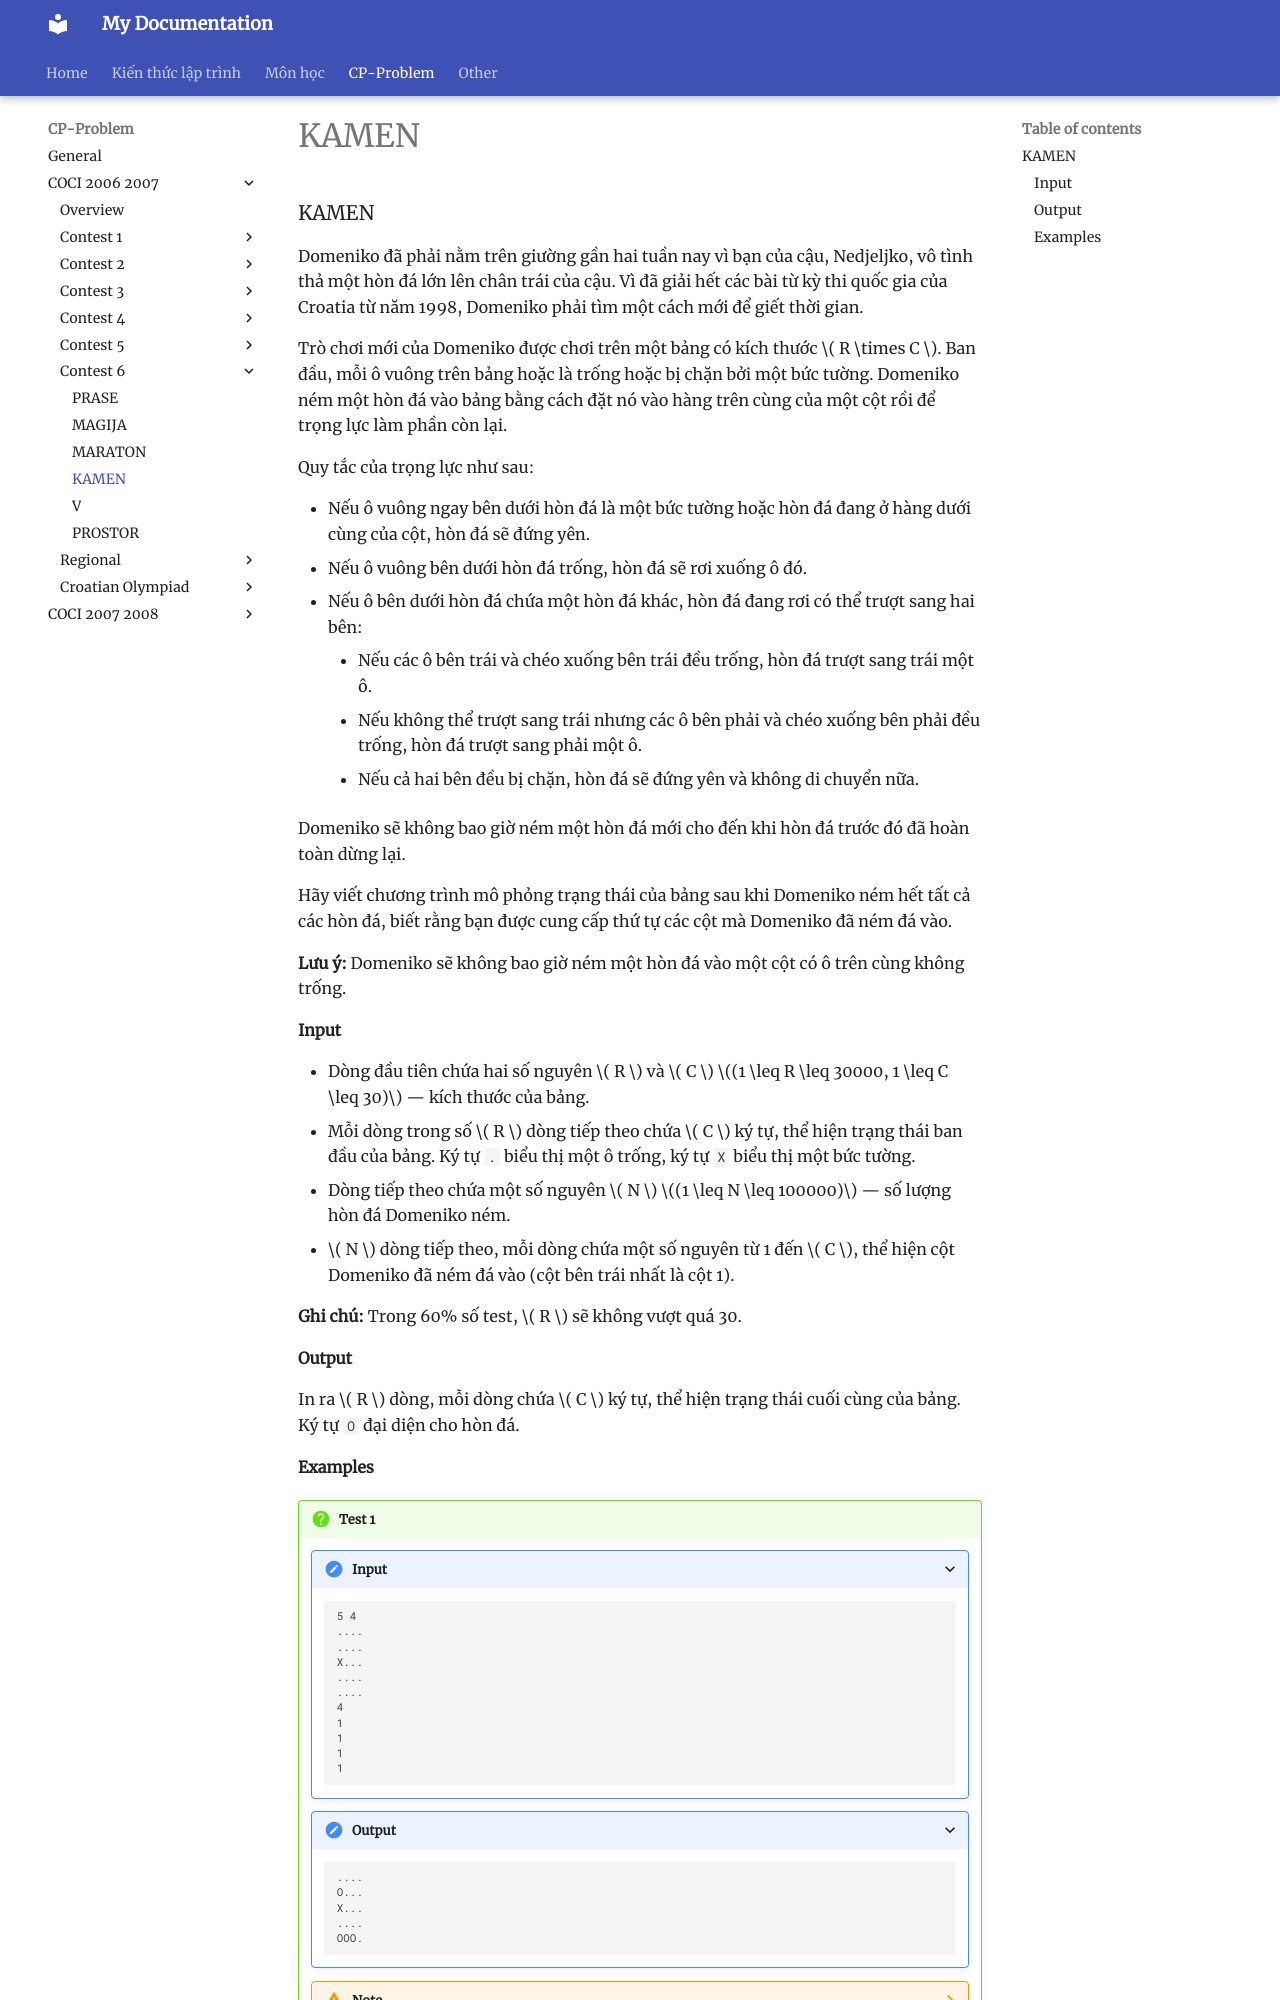

repository: HiGiangcoder/CodeDiary · page: Problem/coci0607/Contest6/P4_KAMEN/index.html · generator: mkdocs

### KAMEN

Domeniko đã phải nằm trên giường gần hai tuần nay vì bạn của cậu, Nedjeljko, vô tình thả một hòn đá lớn lên chân trái của cậu. Vì đã giải hết các bài từ kỳ thi quốc gia của Croatia từ năm 1998, Domeniko phải tìm một cách mới để giết thời gian.

Trò chơi mới của Domeniko được chơi trên một bảng có kích thước \( R \times C \). Ban đầu, mỗi ô vuông trên bảng hoặc là trống hoặc bị chặn bởi một bức tường. Domeniko ném một hòn đá vào bảng bằng cách đặt nó vào hàng trên cùng của một cột rồi để trọng lực làm phần còn lại.

Quy tắc của trọng lực như sau:

- Nếu ô vuông ngay bên dưới hòn đá là một bức tường hoặc hòn đá đang ở hàng dưới cùng của cột, hòn đá sẽ đứng yên.
- Nếu ô vuông bên dưới hòn đá trống, hòn đá sẽ rơi xuống ô đó.
- Nếu ô bên dưới hòn đá chứa một hòn đá khác, hòn đá đang rơi có thể trượt sang hai bên:
    - Nếu các ô bên trái và chéo xuống bên trái đều trống, hòn đá trượt sang trái một ô.
    - Nếu không thể trượt sang trái nhưng các ô bên phải và chéo xuống bên phải đều trống, hòn đá trượt sang phải một ô.
    - Nếu cả hai bên đều bị chặn, hòn đá sẽ đứng yên và không di chuyển nữa.

Domeniko sẽ không bao giờ ném một hòn đá mới cho đến khi hòn đá trước đó đã hoàn toàn dừng lại.

Hãy viết chương trình mô phỏng trạng thái của bảng sau khi Domeniko ném hết tất cả các hòn đá, biết rằng bạn được cung cấp thứ tự các cột mà Domeniko đã ném đá vào.

**Lưu ý:** Domeniko sẽ không bao giờ ném một hòn đá vào một cột có ô trên cùng không trống.

#### Input

- Dòng đầu tiên chứa hai số nguyên \( R \) và \( C \) \((1 \leq R \leq 30000, 1 \leq C \leq 30)\) — kích thước của bảng.
- Mỗi dòng trong số \( R \) dòng tiếp theo chứa \( C \) ký tự, thể hiện trạng thái ban đầu của bảng. Ký tự `.` biểu thị một ô trống, ký tự `X` biểu thị một bức tường.
- Dòng tiếp theo chứa một số nguyên \( N \) \((1 \leq N \leq 100000)\) — số lượng hòn đá Domeniko ném.
- \( N \) dòng tiếp theo, mỗi dòng chứa một số nguyên từ 1 đến \( C \), thể hiện cột Domeniko đã ném đá vào (cột bên trái nhất là cột 1).

**Ghi chú:** Trong 60% số test, \( R \) sẽ không vượt quá 30.

#### Output

In ra \( R \) dòng, mỗi dòng chứa \( C \) ký tự, thể hiện trạng thái cuối cùng của bảng. Ký tự `O` đại diện cho hòn đá.
